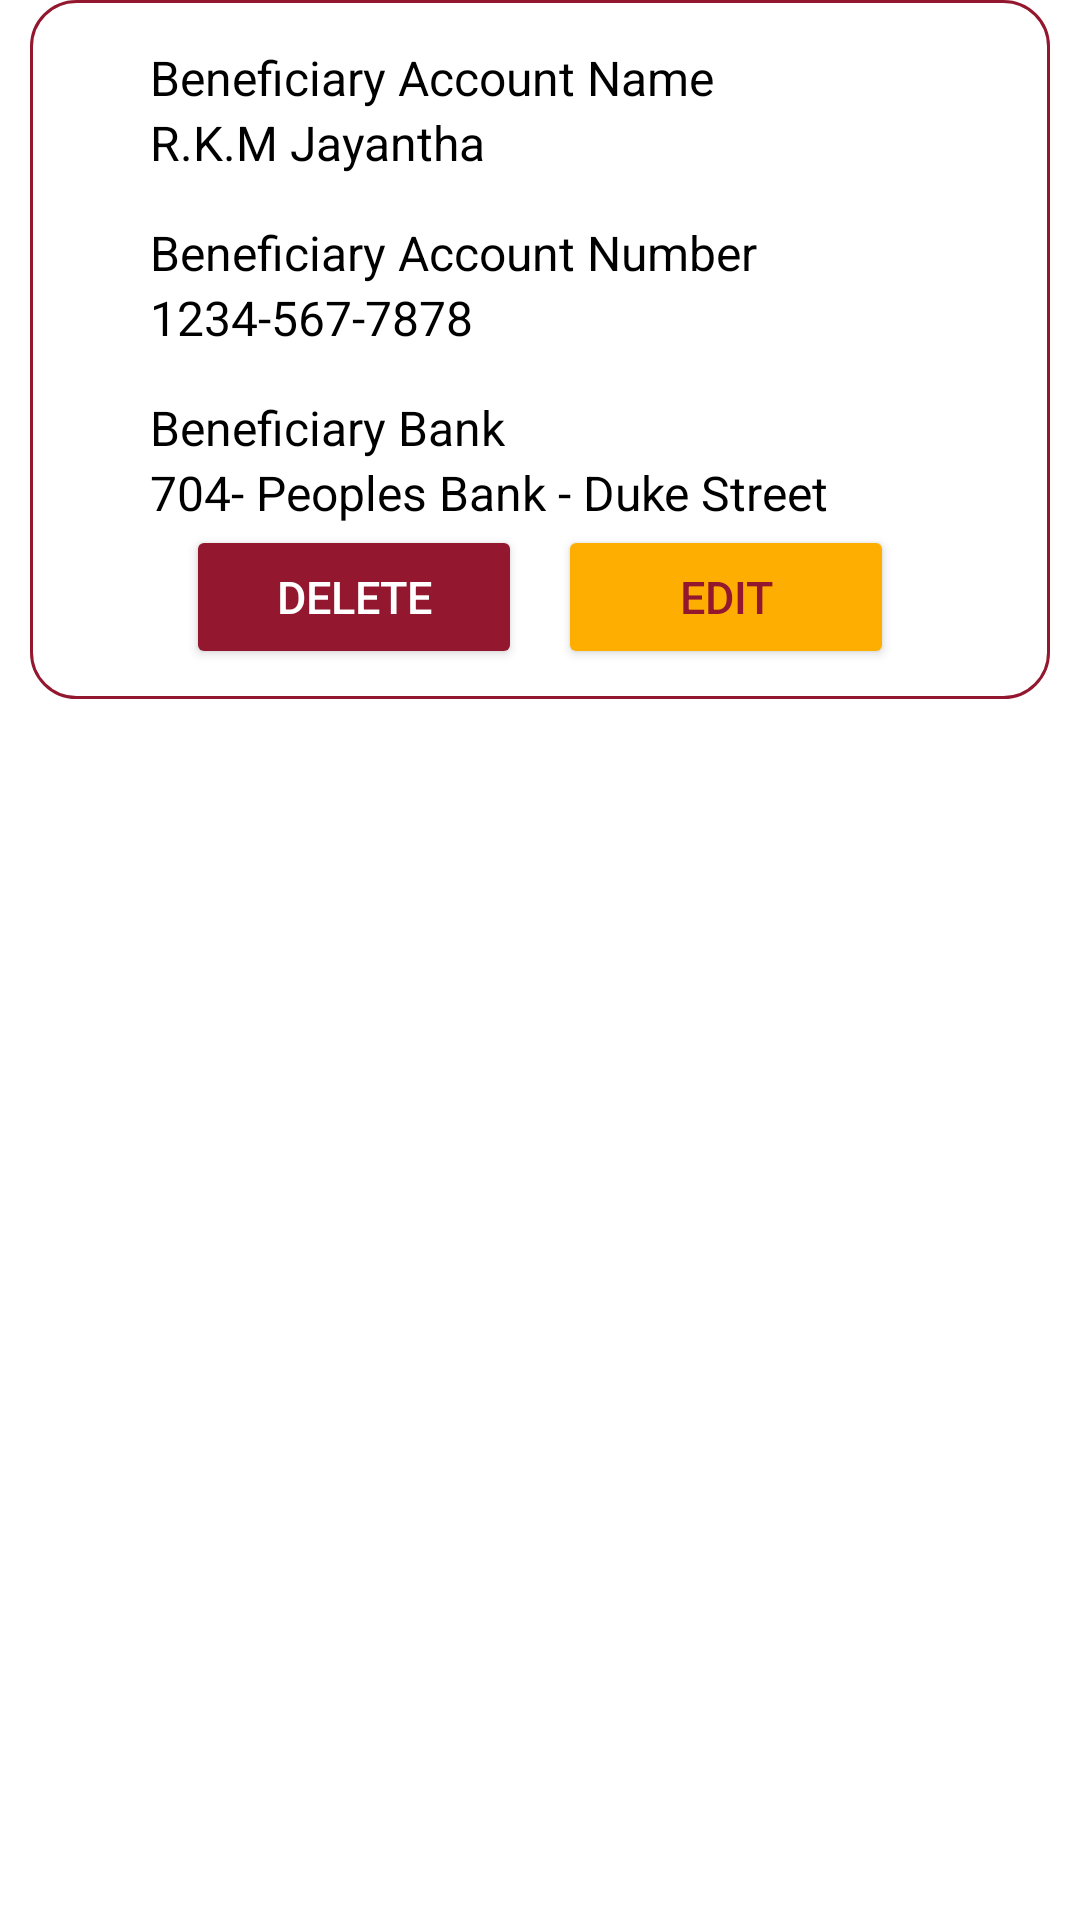

Android layout source for this screen:
<!-- AndroidManifest.xml: application theme Theme.PeoplesWave -->
<!-- res/layout/beneficarylistitem.xml -->
<?xml version="1.0" encoding="utf-8"?>
<LinearLayout xmlns:android="http://schemas.android.com/apk/res/android"
    xmlns:app="http://schemas.android.com/apk/res-auto"
    xmlns:tools="http://schemas.android.com/tools"
    android:layout_width="match_parent"
    android:layout_height="match_parent"
    android:orientation="vertical"
    android:descendantFocusability="blocksDescendants">

    <LinearLayout
        android:id="@+id/linearLayout"
        android:layout_width="match_parent"
        android:layout_height="wrap_content"
        android:layout_marginStart="10dp"
        android:layout_marginEnd="10dp"
        android:layout_marginBottom="20dp"
        android:background="@drawable/beneficarydetailsbackground"
        android:orientation="vertical">

        <TextView
            android:id="@+id/textView4"
            android:layout_width="match_parent"
            android:layout_height="wrap_content"
            android:layout_marginTop="5dp"
            android:paddingStart="40dp"
            android:paddingTop="10dp"
            android:text="@string/Benefiacry_Account_Name_Tag"
            android:textColor="#000000"
            android:textSize="16sp" />

        <TextView
            android:id="@+id/textViewBenName"
            android:layout_width="match_parent"
            android:layout_height="wrap_content"
            android:paddingStart="40dp"
            android:text="@string/exampleNameBeneficary1"
            android:textColor="#000000"
            android:textSize="16sp" />

        <TextView
            android:id="@+id/textView6"
            android:layout_width="match_parent"
            android:layout_height="wrap_content"
            android:layout_marginTop="15dp"
            android:paddingStart="40dp"
            android:text="@string/BeneficaryAccountNumberTag"
            android:textColor="#000000"
            android:textSize="16sp" />

        <TextView
            android:id="@+id/textViewBenAccountNumber"
            android:layout_width="match_parent"
            android:layout_height="wrap_content"
            android:paddingStart="40dp"
            android:text="@string/BeneficaryAccountNumberVal"
            android:textColor="#000000"
            android:textSize="16sp" />

        <TextView
            android:id="@+id/textView8"
            android:layout_width="match_parent"
            android:layout_height="wrap_content"
            android:layout_marginTop="15dp"
            android:paddingStart="40dp"
            android:text="@string/exampleBeneficaryBankTag"
            android:textColor="#000000"
            android:textSize="16sp" />

        <TextView
            android:id="@+id/textViewBenBranch"
            android:layout_width="match_parent"
            android:layout_height="wrap_content"
            android:paddingStart="40dp"
            android:text="@string/exampleBeneficaryBankAddress"
            android:textColor="#000000"
            android:textSize="16sp" />

        <androidx.constraintlayout.widget.ConstraintLayout
            android:id="@+id/btnContinaer"
            android:layout_width="match_parent"
            android:layout_height="match_parent">

            <Button
                android:id="@+id/buttonDelete"
                android:layout_width="112dp"
                android:layout_height="wrap_content"
                android:layout_marginStart="40dp"
                android:layout_marginBottom="10dp"
                android:clickable="false"
                android:focusable="false"
                android:text="@string/deleteTag"
                android:textColor="#FFFFFF"
                android:textSize="15sp"
                app:backgroundTint="#93182F"
                app:layout_constraintBottom_toBottomOf="parent"
                app:layout_constraintEnd_toStartOf="@+id/buttonEdit"
                app:layout_constraintHorizontal_bias="0.5"
                app:layout_constraintStart_toStartOf="parent" />

            <Button
                android:id="@+id/buttonEdit"
                android:layout_width="112dp"
                android:layout_height="wrap_content"
                android:layout_marginEnd="40dp"
                android:layout_marginBottom="10dp"
                android:clickable="false"
                android:focusable="false"
                android:text="@string/editButtonTag"
                android:textColor="@color/theme_color"
                android:textSize="15sp"
                app:backgroundTint="@color/logo_background"
                app:layout_constraintBottom_toBottomOf="parent"
                app:layout_constraintEnd_toEndOf="parent"
                app:layout_constraintHorizontal_bias="0.5"
                app:layout_constraintStart_toEndOf="@+id/buttonDelete" />
        </androidx.constraintlayout.widget.ConstraintLayout>
    </LinearLayout>


</LinearLayout>
<!-- resources referenced by this layout -->
<resources>
  <color name="logo_background">#FEAE01</color>
  <color name="theme_color">#93182F</color>
  <!-- drawable beneficarydetailsbackground (drawable) -->
  <?xml version="1.0" encoding="utf-8"?>
  <selector xmlns:android="http://schemas.android.com/apk/res/android">
  
      <item>
          <shape android:shape="rectangle">
              <solid android:color="#FFFF"/>
              <stroke android:color="#93182F" android:width="1dp"/>
              <corners
                  android:radius="15dp"/>
  
          </shape>
      </item>
  
  </selector>
  <string name="Benefiacry_Account_Name_Tag">Beneficiary Account Name</string>
  <string name="BeneficaryAccountNumberTag">Beneficiary Account Number </string>
  <string name="BeneficaryAccountNumberVal">1234-567-7878</string>
  <string name="deleteTag">DELETE</string>
  <string name="editButtonTag">EDIT</string>
  <string name="exampleBeneficaryBankAddress">704- Peoples Bank - Duke Street</string>
  <string name="exampleBeneficaryBankTag">Beneficiary Bank</string>
  <string name="exampleNameBeneficary1">R.K.M Jayantha</string>
  <style name="Theme.PeoplesWave" parent="Theme.MaterialComponents.DayNight.NoActionBar">
          
          <item name="colorPrimary">@color/theme_color</item>
          <item name="colorPrimaryVariant">@color/purple_700</item>
          <item name="colorOnPrimary">@color/white</item>
          
          <item name="colorSecondary">@color/teal_200</item>
          <item name="colorSecondaryVariant">@color/teal_700</item>
          <item name="colorOnSecondary">@color/black</item>
          
          <item name="android:statusBarColor" tools:targetApi="l">?attr/colorPrimaryVariant</item>
          
      </style>
  <color name="purple_700">#FF3700B3</color>
  <color name="white">#FFFFFFFF</color>
  <color name="teal_200">#FF03DAC5</color>
  <color name="teal_700">#FF018786</color>
  <color name="black">#FF000000</color>
</resources>
